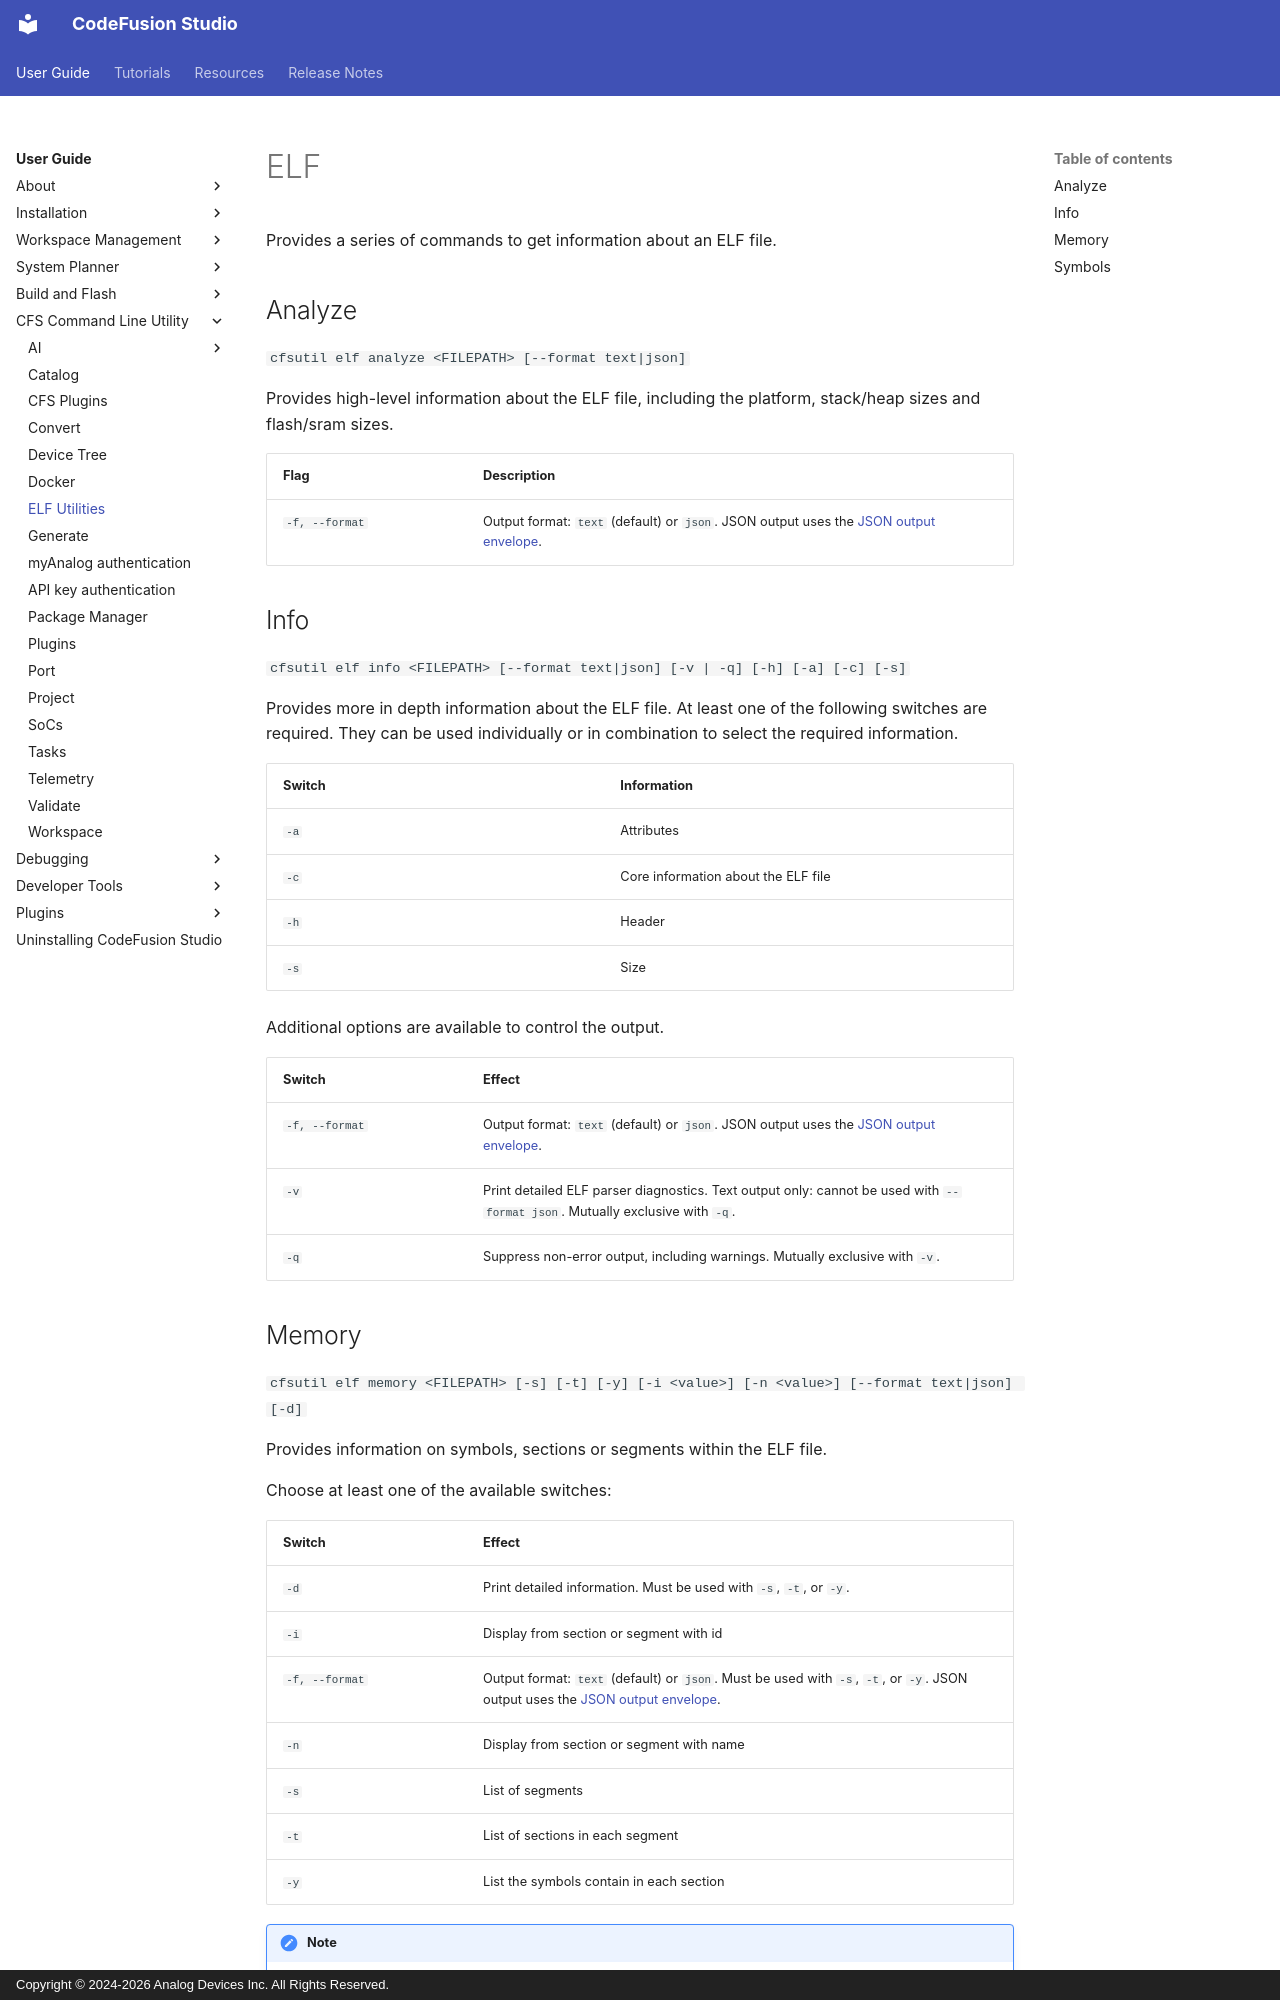

repository: analogdevicesinc/codefusion-studio · page: user-guide/cfsutil/elf-utilities/index.html · generator: mkdocs · copyright: Copyright © 2024-2026 Analog Devices Inc. All Rights Reserved.

---
description: CFSUtil - ELF
author: Analog Devices
date: 2026-10-10
---

# ELF

Provides a series of commands to get information about an ELF file.

## Analyze

`cfsutil elf analyze <FILEPATH> [--format text|json]`

Provides high-level information about the ELF file, including the platform, stack/heap sizes and flash/sram sizes.

| Flag | Description |
| --- | --- |
| `-f, --format` | Output format: `text` (default) or `json`. JSON output uses the [JSON output envelope](index.md#json-output-envelope). |

## Info

`cfsutil elf info <FILEPATH> [--format text|json] [-v | -q] [-h] [-a] [-c] [-s]`

Provides more in depth information about the ELF file.
At least one of the following switches are required. They can be used individually or in combination to select the required information.

| Switch   | Information                         |
| -------- | ----------------------------------- |
| `-a`     | Attributes                          |
| `-c`     | Core information about the ELF file |
| `-h`     | Header                              |
| `-s`     | Size                                |

Additional options are available to control the output.

| Switch    | Effect                   |
| --------- | ------------------------ |
| `-f, --format` | Output format: `text` (default) or `json`. JSON output uses the [JSON output envelope](index.md#json-output-envelope). |
| `-v`      | Print detailed ELF parser diagnostics. Text output only: cannot be used with `--format json`. Mutually exclusive with `-q`. |
| `-q`      | Suppress non-error output, including warnings. Mutually exclusive with `-v`. |

## Memory

`cfsutil elf memory <FILEPATH> [-s] [-t] [-y] [-i <value>] [-n <value>] [--format text|json] [-d]`

Provides information on symbols, sections or segments within the ELF file.

Choose at least one of the available switches:

| Switch | Effect                                     |
| ------ | ------------------------------------------ |
| `-d`   | Print detailed information. Must be used with `-s`, `-t`, or `-y`.  |
| `-i`   | Display from section or segment with id      |
| `-f, --format` | Output format: `text` (default) or `json`. Must be used with `-s`, `-t`, or `-y`. JSON output uses the [JSON output envelope](index.md#json-output-envelope). |
| `-n`   | Display from section or segment with name    |
| `-s`   | List of segments                           |
| `-t`   | List of sections in each segment           |
| `-y`   | List the symbols contain in each section   |

!!! note
    For `-t` and `-y`, the sections/symbols to display can be restricted to a segment/section using an id (`-i`) or a name (`-n`).
    For `-y`, the segment/symbols can be restricted to a segment/section using a name (`-n`).
    This command can generate a large amount of output. Consider sending the output to a file for viewing.
